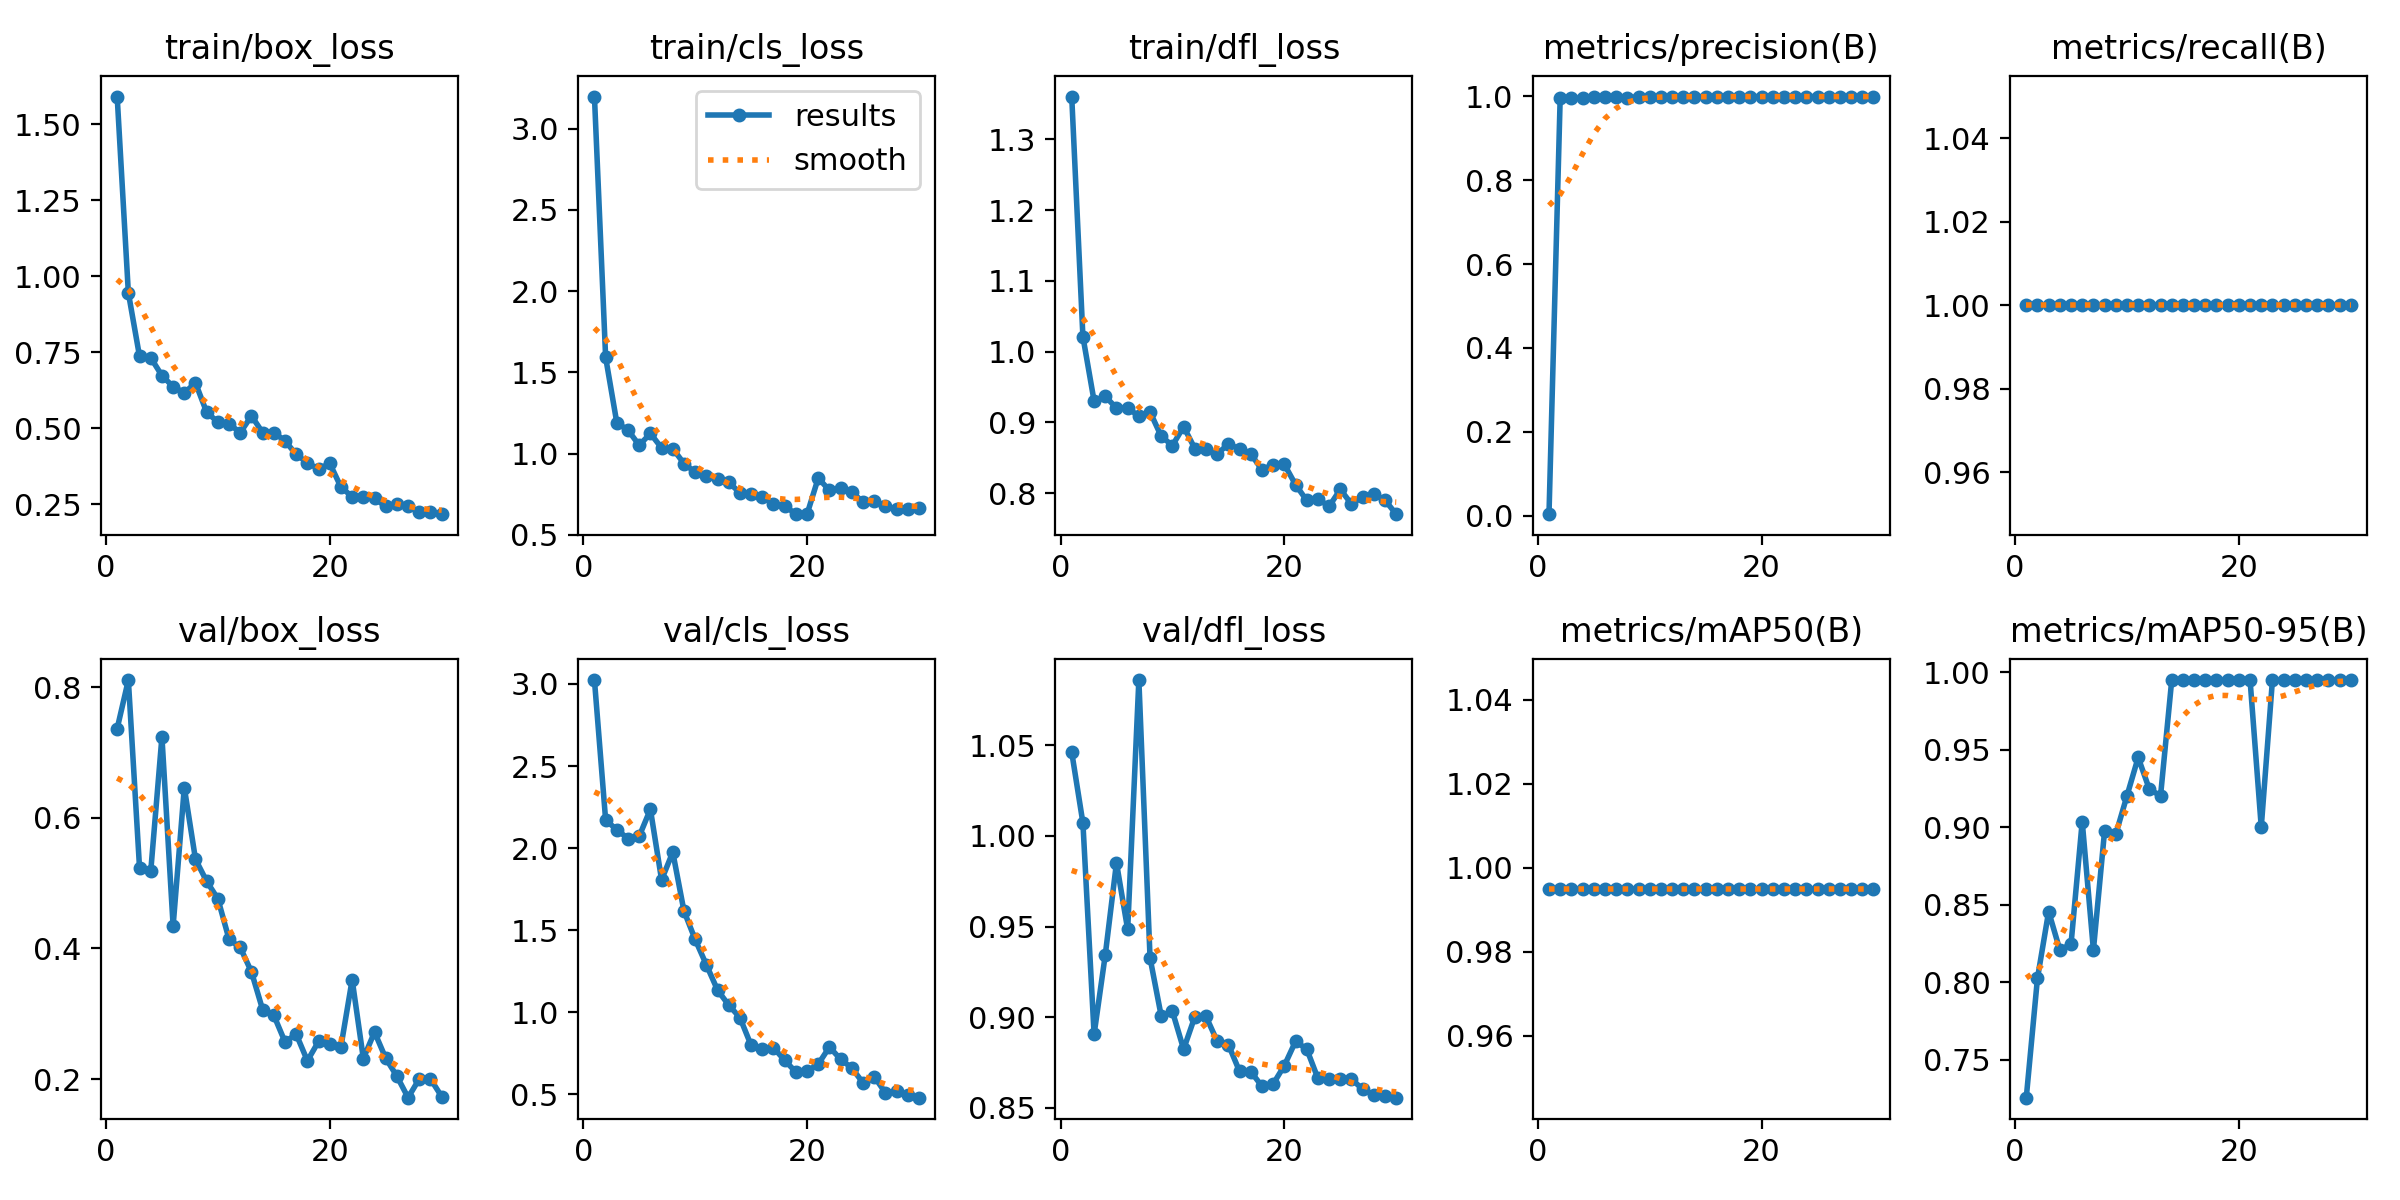

The file beside this chart, header and first rows:
epoch, time, train/box_loss, train/cls_loss, train/dfl_loss, metrics/precision(B), metrics/recall(B), metrics/mAP50(B), metrics/mAP50-95(B), val/box_loss, val/cls_loss, val/dfl_loss, lr/pg0, lr/pg1, lr/pg2
1, 11.36, 1.59, 3.198, 1.36, 0.00333, 1, 0.995, 0.7255, 0.7367, 3.024, 1.046, 0.00012, 0.00012, 0.00012
2, 20.52, 0.9451, 1.593, 1.021, 0.997, 1, 0.995, 0.8025, 0.811, 2.171, 1.007, 0.0002514, 0.0002514, 0.0002514
3, 30.52, 0.7358, 1.19, 0.93, 0.9963, 1, 0.995, 0.8456, 0.5231, 2.111, 0.8906, 0.0003736, 0.0003736, 0.0003736
4, 39.86, 0.7316, 1.145, 0.9367, 0.9959, 1, 0.995, 0.8208, 0.5181, 2.058, 0.9344, 0.0004865, 0.0004865, 0.0004865
5, 49.01, 0.6727, 1.052, 0.92, 0.9982, 1, 0.995, 0.8246, 0.7239, 2.072, 0.9851, 0.0005902, 0.0005902, 0.0005902
6, 58.19, 0.6363, 1.124, 0.9207, 0.9996, 1, 0.995, 0.9037, 0.4344, 2.237, 0.9484, 0.0006847, 0.0006847, 0.0006847
7, 67.58, 0.6161, 1.035, 0.9083, 0.9985, 1, 0.995, 0.8208, 0.6464, 1.806, 1.086, 0.0007699, 0.0007699, 0.0007699
8, 77.16, 0.6488, 1.031, 0.9147, 0.997, 1, 0.995, 0.8978, 0.5364, 1.975, 0.9327, 0.0008459, 0.0008459, 0.0008459
9, 86.3, 0.552, 0.9394, 0.8802, 0.9988, 1, 0.995, 0.8955, 0.5028, 1.616, 0.9006, 0.0009126, 0.0009126, 0.0009126
10, 95.47, 0.52, 0.8854, 0.8672, 0.9993, 1, 0.995, 0.9203, 0.476, 1.443, 0.9032, 0.0009701, 0.0009701, 0.0009701
11, 104.6, 0.5141, 0.8613, 0.8939, 0.9993, 1, 0.995, 0.945, 0.4139, 1.289, 0.8824, 0.001018, 0.001018, 0.001018
12, 113.9, 0.485, 0.8434, 0.8629, 0.9995, 1, 0.995, 0.9245, 0.4014, 1.135, 0.9002, 0.001057, 0.001057, 0.001057
13, 123, 0.5404, 0.8236, 0.8617, 0.9995, 1, 0.995, 0.9203, 0.3641, 1.043, 0.9005, 0.001087, 0.001087, 0.001087
14, 132.1, 0.4854, 0.759, 0.8556, 0.9994, 1, 0.995, 0.995, 0.3062, 0.9673, 0.8868, 0.001108, 0.001108, 0.001108
15, 141.3, 0.4855, 0.7488, 0.8689, 0.9994, 1, 0.995, 0.995, 0.2976, 0.7981, 0.8849, 0.001076, 0.001076, 0.001076
16, 150.5, 0.4581, 0.7362, 0.8627, 0.9995, 1, 0.995, 0.995, 0.2568, 0.7771, 0.8701, 0.00101, 0.00101, 0.00101
17, 159.8, 0.4136, 0.6902, 0.8555, 0.9995, 1, 0.995, 0.995, 0.2687, 0.7836, 0.87, 0.000944, 0.000944, 0.000944
18, 170, 0.3863, 0.6767, 0.8328, 0.9995, 1, 0.995, 0.995, 0.2279, 0.7066, 0.862, 0.000878, 0.000878, 0.000878
19, 179.8, 0.3653, 0.6295, 0.84, 0.9995, 1, 0.995, 0.995, 0.2576, 0.6351, 0.8632, 0.000812, 0.000812, 0.000812
20, 189.4, 0.3842, 0.6275, 0.8406, 0.9995, 1, 0.995, 0.995, 0.2531, 0.64, 0.8733, 0.000746, 0.000746, 0.000746
21, 231.6, 0.306, 0.8497, 0.812, 0.9995, 1, 0.995, 0.995, 0.2497, 0.683, 0.8867, 0.00068, 0.00068, 0.00068
22, 240.6, 0.2746, 0.7736, 0.7896, 0.9995, 1, 0.995, 0.9001, 0.3522, 0.7877, 0.8825, 0.000614, 0.000614, 0.000614
23, 249.6, 0.2748, 0.7879, 0.792, 0.9995, 1, 0.995, 0.995, 0.2313, 0.7127, 0.8663, 0.000548, 0.000548, 0.000548
24, 258.8, 0.2686, 0.7624, 0.781, 0.9995, 1, 0.995, 0.995, 0.2719, 0.6597, 0.8659, 0.000482, 0.000482, 0.000482
25, 277.4, 0.2428, 0.7034, 0.8052, 0.9995, 1, 0.995, 0.995, 0.2318, 0.5695, 0.8658, 0.000416, 0.000416, 0.000416
26, 286.5, 0.2495, 0.7096, 0.7846, 0.9995, 1, 0.995, 0.995, 0.2042, 0.6079, 0.8659, 0.00035, 0.00035, 0.00035
27, 295.6, 0.2436, 0.6764, 0.7944, 0.9995, 1, 0.995, 0.995, 0.1714, 0.5086, 0.8603, 0.000284, 0.000284, 0.000284
28, 304.8, 0.2227, 0.6603, 0.7987, 0.9995, 1, 0.995, 0.995, 0.2003, 0.5181, 0.8571, 0.000218, 0.000218, 0.000218
29, 313.8, 0.2241, 0.6566, 0.7898, 0.9995, 1, 0.995, 0.995, 0.2001, 0.4948, 0.8568, 0.000152, 0.000152, 0.000152
30, 322.9, 0.2171, 0.6648, 0.7702, 0.9995, 1, 0.995, 0.995, 0.1732, 0.4788, 0.8557, 8.6e-05, 8.6e-05, 8.6e-05
